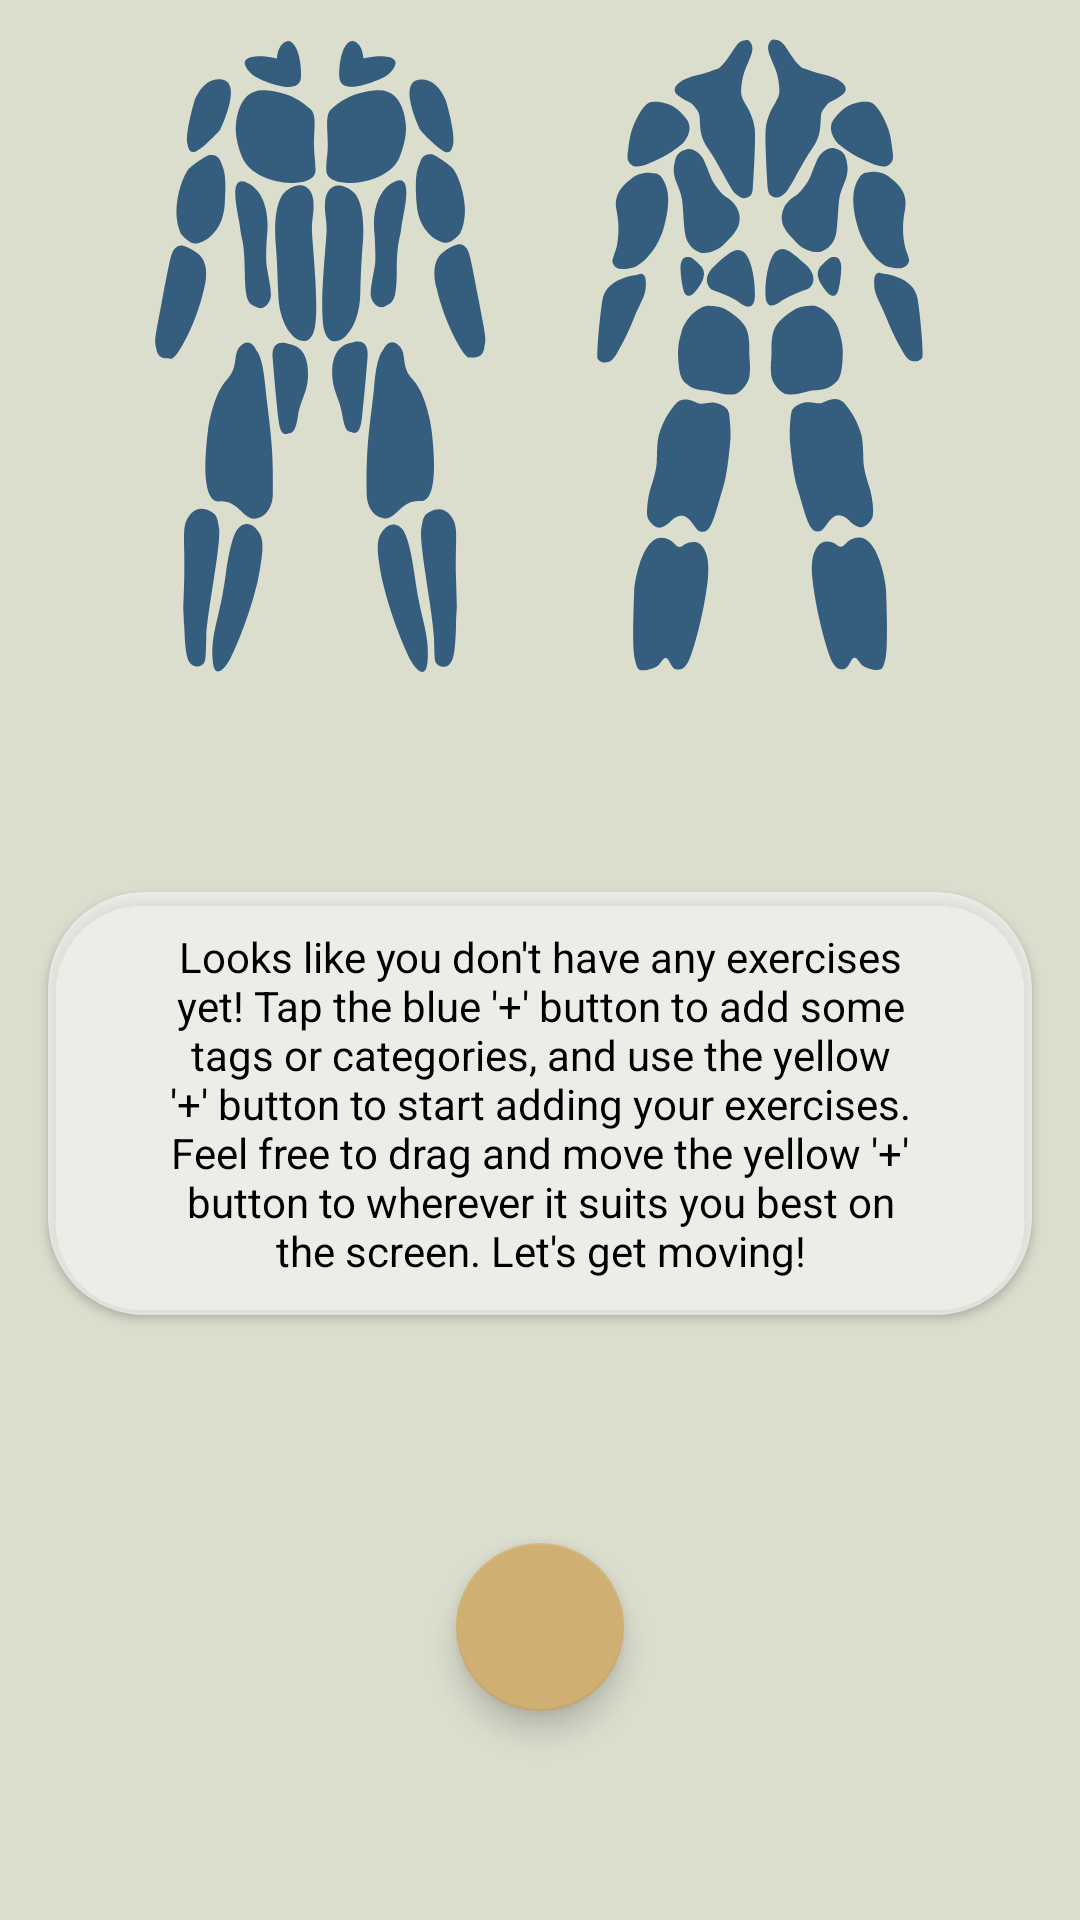

Here is an Android app screen rendered from its layout file. Give the layout XML and the strings, colors and styles it references.
<!-- AndroidManifest.xml: application theme Theme.TrainingTracker -->
<!-- res/layout/fragment_home.xml -->
<?xml version="1.0" encoding="utf-8"?>
<androidx.constraintlayout.widget.ConstraintLayout xmlns:android="http://schemas.android.com/apk/res/android"
    xmlns:app="http://schemas.android.com/apk/res-auto"
    xmlns:tools="http://schemas.android.com/tools"
    android:layout_width="match_parent"
    android:layout_height="match_parent"
    tools:context=".ui.home.HomeFragment">


    <androidx.constraintlayout.widget.ConstraintLayout
        android:id="@+id/muscleContainer"
        android:layout_width="match_parent"
        android:layout_height="wrap_content"
        android:layout_marginTop="8dp"
        app:layout_constraintBottom_toTopOf="@+id/filterBarContainer"
        app:layout_constraintEnd_toEndOf="parent"
        app:layout_constraintStart_toStartOf="parent"
        app:layout_constraintTop_toTopOf="parent">


        <androidx.constraintlayout.widget.Guideline
            android:id="@+id/middle"
            android:layout_width="match_parent"
            android:layout_height="match_parent"
            android:orientation="vertical"
            app:layout_constraintGuide_percent="0.5" />


        <LinearLayout
            android:id="@+id/frontMuscleContainer"
            android:layout_width="wrap_content"
            android:layout_height="match_parent"
            android:layout_gravity="center"
            android:orientation="vertical"
            app:layout_constraintBottom_toBottomOf="parent"
            app:layout_constraintEnd_toEndOf="@+id/middle"
            app:layout_constraintHorizontal_bias="0.75"
            app:layout_constraintStart_toStartOf="parent"
            app:layout_constraintTop_toTopOf="parent">

            <include
                android:id="@+id/muscle_front"
                layout="@layout/item_muscle_front"
                app:layout_constraintBottom_toBottomOf="parent"
                app:layout_constraintEnd_toEndOf="parent"
                app:layout_constraintStart_toStartOf="parent"
                app:layout_constraintTop_toTopOf="parent" />

        </LinearLayout>


        <LinearLayout
            android:id="@+id/backMuscleContainer"
            android:layout_width="wrap_content"
            android:layout_height="match_parent"
            android:layout_gravity="center"
            android:orientation="vertical"
            app:layout_constraintBottom_toBottomOf="parent"
            app:layout_constraintEnd_toEndOf="parent"
            app:layout_constraintHorizontal_bias="0.25"
            app:layout_constraintStart_toStartOf="@+id/middle"
            app:layout_constraintTop_toTopOf="parent">

            <include
                android:id="@+id/muscle_back"
                layout="@layout/item_muscle_back"
                app:layout_constraintBottom_toBottomOf="parent"
                app:layout_constraintEnd_toEndOf="parent"
                app:layout_constraintStart_toStartOf="parent"
                app:layout_constraintTop_toTopOf="parent" />

        </LinearLayout>


    </androidx.constraintlayout.widget.ConstraintLayout>

    <androidx.constraintlayout.widget.ConstraintLayout
        android:id="@+id/filterBarContainer"
        android:layout_width="match_parent"
        android:layout_height="wrap_content"
        android:layout_marginTop="-5pt"
        app:layout_constraintEnd_toEndOf="parent"
        app:layout_constraintStart_toStartOf="parent"
        app:layout_constraintTop_toBottomOf="@id/muscleContainer">

        <include
            android:id="@+id/filterBar"
            layout="@layout/item_tag_bar" />
    </androidx.constraintlayout.widget.ConstraintLayout>

    <androidx.recyclerview.widget.RecyclerView
        android:id="@+id/exerciseRecyclerView"
        android:layout_width="match_parent"
        android:layout_height="0dp"
        android:fadeScrollbars="true"
        android:orientation="horizontal"
        android:paddingHorizontal="3dp"
        android:paddingVertical="6dp"
        android:scrollbarThumbVertical="@drawable/style_scroll_bar_vertical"
        android:scrollbars="vertical"
        app:layout_constraintBottom_toBottomOf="parent"
        app:layout_constraintEnd_toEndOf="parent"
        app:layout_constraintHorizontal_bias="0.0"
        app:layout_constraintStart_toStartOf="parent"
        app:layout_constraintTop_toBottomOf="@+id/filterBarContainer"
        app:layout_constraintVertical_bias="0.0">

    </androidx.recyclerview.widget.RecyclerView>

    <com.google.android.material.floatingactionbutton.FloatingActionButton
        android:id="@+id/addCardButton"
        android:layout_width="wrap_content"
        android:layout_height="wrap_content"
        android:clickable="true"
        android:src="@drawable/baseline_add_circle_24"
        app:backgroundTint="?attr/colorPrimaryVariant"
        app:layout_constraintBottom_toBottomOf="parent"
        app:layout_constraintEnd_toEndOf="parent"
        app:layout_constraintHorizontal_bias="0.5"
        app:layout_constraintStart_toStartOf="parent"
        app:layout_constraintTop_toBottomOf="@id/filterBarContainer"
        app:layout_constraintVertical_bias="0.8" />

    <androidx.cardview.widget.CardView
        android:layout_width="match_parent"
        android:layout_height="wrap_content"
        android:layout_margin="16dp"
        app:cardBackgroundColor="@color/white_t"
        app:cardCornerRadius="32sp"
        app:layout_constraintBottom_toBottomOf="parent"
        app:layout_constraintEnd_toEndOf="parent"
        app:layout_constraintStart_toStartOf="parent"
        app:layout_constraintTop_toBottomOf="@id/filterBarContainer"
        app:layout_constraintVertical_bias="0.2">

        <TextView
            android:id="@+id/Home_DescriptionTextView"
            android:layout_width="match_parent"
            android:layout_height="wrap_content"
            android:layout_marginStart="30sp"
            android:layout_marginEnd="30sp"
            android:gravity="center"
            android:paddingHorizontal="6sp"
            android:paddingVertical="12sp"
            android:text="@string/home_description"
            android:textColor="@color/black"
            android:textSize="14sp" />
    </androidx.cardview.widget.CardView>

</androidx.constraintlayout.widget.ConstraintLayout>
<!-- res/layout/item_muscle_front.xml (included above) -->
<?xml version="1.0" encoding="utf-8"?>
<androidx.constraintlayout.widget.ConstraintLayout xmlns:android="http://schemas.android.com/apk/res/android"
    xmlns:app="http://schemas.android.com/apk/res-auto"
    android:layout_gravity="center"
    android:layout_width="wrap_content"
    android:layout_height="wrap_content">

    

    <ImageButton
        android:id="@+id/muscle_front_neck_traps"
        android:layout_width="27pt"
        android:layout_height="27pt"
        android:layout_marginTop="-8pt"
        android:background="@drawable/muscle_front_neck_traps_recovered"
        android:scaleType="fitCenter"
        app:layout_constraintStart_toStartOf="parent"
        app:layout_constraintHorizontal_bias="0.5"
        app:layout_constraintEnd_toEndOf="parent"
        app:layout_constraintTop_toTopOf="parent" />

    <ImageButton
        android:id="@+id/muscle_front_chest"
        android:layout_width="29pt"
        android:layout_height="29pt"
        android:layout_marginTop="4pt"
        android:background="@drawable/muscle_front_chest_recovered"
        android:scaleType="fitCenter"
        app:layout_constraintStart_toStartOf="parent"
        app:layout_constraintHorizontal_bias="0.5"
        app:layout_constraintEnd_toEndOf="parent"
        app:layout_constraintTop_toTopOf="parent" />

    <ImageButton
        android:id="@+id/muscle_front_shoulder"
        android:layout_width="45pt"
        android:layout_height="45pt"
        android:layout_marginTop="-9pt"
        android:background="@drawable/muscle_front_shoulder_recovered"
        android:scaleType="fitCenter"
        app:layout_constraintStart_toStartOf="parent"
        app:layout_constraintHorizontal_bias="0.5"
        app:layout_constraintEnd_toEndOf="parent"
        app:layout_constraintTop_toTopOf="parent" />

    <ImageButton
        android:id="@+id/muscle_front_biceps"
        android:layout_width="49pt"
        android:layout_height="46pt"
        android:layout_marginTop="5pt"
        android:background="@drawable/muscle_front_biceps_recovered"
        android:scaleType="fitCenter"
        app:layout_constraintStart_toStartOf="parent"
        app:layout_constraintHorizontal_bias="0.5"
        app:layout_constraintEnd_toEndOf="parent"
        app:layout_constraintTop_toTopOf="parent" />

    <ImageButton
        android:id="@+id/muscle_front_forearm"
        android:layout_width="55pt"
        android:layout_height="55pt"
        android:layout_marginTop="14pt"
        android:background="@drawable/muscle_front_forearm_recovered"
        android:scaleType="fitCenter"
        app:layout_constraintStart_toStartOf="parent"
        app:layout_constraintHorizontal_bias="0.5"
        app:layout_constraintEnd_toEndOf="parent"
        app:layout_constraintTop_toTopOf="parent" />


    <ImageButton
        android:id="@+id/muscle_front_abs"
        android:layout_width="27pt"
        android:layout_height="27pt"
        android:layout_marginTop="25pt"
        android:background="@drawable/muscle_front_abs_recovered"
        android:scaleType="fitCenter"
        app:layout_constraintStart_toStartOf="parent"
        app:layout_constraintHorizontal_bias="0.5"
        app:layout_constraintEnd_toEndOf="parent"
        app:layout_constraintTop_toTopOf="parent" />

    <ImageButton
        android:id="@+id/muscle_front_obliques"
        android:layout_width="30pt"
        android:layout_height="30pt"
        android:layout_marginTop="21pt"
        android:background="@drawable/muscle_front_obliques_recovered"
        android:scaleType="fitCenter"
        app:layout_constraintStart_toStartOf="parent"
        app:layout_constraintHorizontal_bias="0.5"
        app:layout_constraintEnd_toEndOf="parent"
        app:layout_constraintTop_toTopOf="parent" />


    <ImageButton
        android:id="@+id/muscle_front_inner_thigh"
        android:background="@drawable/muscle_front_inner_thigh_recovered"
        android:layout_width="17pt"
        android:layout_height="19pt"
        android:layout_marginTop="49pt"
        android:scaleType="fitCenter"
        app:layout_constraintStart_toStartOf="parent"
        app:layout_constraintHorizontal_bias="0.5"
        app:layout_constraintEnd_toEndOf="parent"
        app:layout_constraintTop_toTopOf="parent" />


    <ImageButton
        android:id="@+id/muscle_front_quadriceps"
        android:background="@drawable/muscle_front_quadriceps_recovered"
        android:layout_width="40pt"
        android:layout_height="40pt"
        android:layout_marginTop="47pt"
        android:scaleType="fitCenter"
        app:layout_constraintStart_toStartOf="parent"
        app:layout_constraintHorizontal_bias="0.5"
        app:layout_constraintEnd_toEndOf="parent"
        app:layout_constraintTop_toTopOf="parent" />


    <ImageButton
        android:id="@+id/muscle_front_calves"
        android:layout_width="48pt"
        android:layout_height="48pt"
        android:layout_marginTop="67pt"
        android:background="@drawable/muscle_front_calves_recovered"
        android:scaleType="fitCenter"
        app:layout_constraintStart_toStartOf="parent"
        app:layout_constraintHorizontal_bias="0.5"
        app:layout_constraintEnd_toEndOf="parent"
        app:layout_constraintTop_toTopOf="parent" />

</androidx.constraintlayout.widget.ConstraintLayout>
<!-- res/layout/item_muscle_back.xml (included above) -->
<?xml version="1.0" encoding="utf-8"?>
<androidx.constraintlayout.widget.ConstraintLayout xmlns:android="http://schemas.android.com/apk/res/android"
    xmlns:app="http://schemas.android.com/apk/res-auto"
    android:layout_gravity="center"
    android:layout_width="wrap_content"
    android:layout_height="wrap_content">

    <ImageButton
        android:id="@+id/muscle_back_neck_traps"
        android:background="@drawable/muscle_back_neck_traps_recovered"
        android:layout_width="30pt"
        android:layout_height="30pt"
        android:layout_marginTop="0dp"
        android:scaleType="fitCenter"
        app:layout_constraintStart_toStartOf="parent"
        app:layout_constraintHorizontal_bias="0.5"
        app:layout_constraintEnd_toEndOf="parent"
        app:layout_constraintTop_toTopOf="parent" />

    <ImageButton
        android:id="@+id/muscle_back_shoulder"
        android:background="@drawable/muscle_back_shoulder_recovered"
        android:layout_width="45pt"
        android:layout_height="45pt"
        android:layout_marginTop="0dp"
        android:scaleType="fitCenter"
        app:layout_constraintStart_toStartOf="parent"
        app:layout_constraintHorizontal_bias="0.5"
        app:layout_constraintEnd_toEndOf="parent"
        app:layout_constraintTop_toTopOf="parent" />

    <ImageButton
        android:id="@+id/muscle_back_triceps"
        android:background="@drawable/muscle_back_triceps_recovered"
        android:layout_width="50pt"
        android:layout_height="50pt"
        android:layout_marginTop="4pt"
        android:scaleType="fitCenter"
        app:layout_constraintStart_toStartOf="parent"
        app:layout_constraintHorizontal_bias="0.5"
        app:layout_constraintEnd_toEndOf="parent"
        app:layout_constraintTop_toTopOf="parent" />


    <ImageButton
        android:id="@+id/muscle_back_forearm"
        android:background="@drawable/muscle_back_forearm_recovered"
        android:layout_width="55pt"
        android:layout_height="55pt"
        android:layout_marginTop="21pt"
        android:scaleType="fitCenter"
        app:layout_constraintStart_toStartOf="parent"
        app:layout_constraintHorizontal_bias="0.5"
        app:layout_constraintEnd_toEndOf="parent"
        app:layout_constraintTop_toTopOf="parent" />

    <ImageButton
        android:id="@+id/muscle_back_upper_back"
        android:background="@drawable/muscle_back_upper_back_recovered"
        android:layout_width="30pt"
        android:layout_height="30pt"
        android:layout_marginTop="13pt"
        android:scaleType="fitCenter"
        app:layout_constraintStart_toStartOf="parent"
        app:layout_constraintHorizontal_bias="0.5"
        app:layout_constraintEnd_toEndOf="parent"
        app:layout_constraintTop_toTopOf="parent" />

    <ImageButton
        android:id="@+id/muscle_back_lower_back"
        android:background="@drawable/muscle_back_lower_back_recovered"
        android:layout_width="18pt"
        android:layout_height="20pt"
        android:layout_marginTop="30pt"
        android:scaleType="fitCenter"
        app:layout_constraintStart_toStartOf="parent"
        app:layout_constraintHorizontal_bias="0.5"
        app:layout_constraintEnd_toEndOf="parent"
        app:layout_constraintTop_toTopOf="parent" />

    <ImageButton
        android:id="@+id/muscle_back_obliques"
        android:background="@drawable/muscle_back_obliques_recovered"
        android:layout_width="27pt"
        android:layout_height="27pt"
        android:layout_marginTop="27pt"
        android:scaleType="fitCenter"
        app:layout_constraintStart_toStartOf="parent"
        app:layout_constraintHorizontal_bias="0.5"
        app:layout_constraintEnd_toEndOf="parent"
        app:layout_constraintTop_toTopOf="parent" />

    <ImageButton
        android:id="@+id/muscle_back_glutes_buttocks"
        android:background="@drawable/muscle_back_glutes_buttocks_recovered"
        android:layout_width="28pt"
        android:layout_height="28pt"
        android:layout_marginTop="38pt"
        android:scaleType="fitCenter"
        app:layout_constraintStart_toStartOf="parent"
        app:layout_constraintHorizontal_bias="0.5"
        app:layout_constraintEnd_toEndOf="parent"
        app:layout_constraintTop_toTopOf="parent" />

    <ImageButton
        android:id="@+id/muscle_back_hamstrings"
        android:background="@drawable/muscle_back_hamstrings_recovered"
        android:layout_width="40pt"
        android:layout_height="40pt"
        android:layout_marginTop="49pt"
        android:scaleType="fitCenter"
        app:layout_constraintStart_toStartOf="parent"
        app:layout_constraintHorizontal_bias="0.5"
        app:layout_constraintEnd_toEndOf="parent"
        app:layout_constraintTop_toTopOf="parent" />

    <ImageButton
        android:id="@+id/muscle_back_calves"
        android:background="@drawable/muscle_back_calves_recovered"
        android:layout_width="44pt"
        android:layout_height="45pt"
        android:layout_marginTop="69pt"
        android:scaleType="fitCenter"
        app:layout_constraintStart_toStartOf="parent"
        app:layout_constraintHorizontal_bias="0.5"
        app:layout_constraintEnd_toEndOf="parent"
        app:layout_constraintTop_toTopOf="parent" />


</androidx.constraintlayout.widget.ConstraintLayout>
<!-- res/layout/item_tag_bar.xml (included above) -->
<?xml version="1.0" encoding="utf-8"?>
<androidx.constraintlayout.widget.ConstraintLayout xmlns:android="http://schemas.android.com/apk/res/android"
    xmlns:app="http://schemas.android.com/apk/res-auto"
    android:layout_width="match_parent"
    android:layout_height="wrap_content"
    android:background="?attr/colorPrimaryVariant">

    <androidx.recyclerview.widget.RecyclerView
        android:id="@+id/tagRecyclerView"
        android:layout_width="match_parent"
        android:layout_height="wrap_content"
        android:orientation="horizontal"
        android:paddingHorizontal="3dp"
        app:layout_constraintTop_toTopOf="parent"
        app:layout_constraintBottom_toBottomOf="parent"
        app:layout_constraintStart_toStartOf="parent"
        app:layout_constraintEnd_toEndOf="parent"
        app:layoutManager="androidx.recyclerview.widget.LinearLayoutManager" />

</androidx.constraintlayout.widget.ConstraintLayout>
<!-- resources referenced by this layout -->
<resources>
  <color name="black">#FF000000</color>
  <color name="white_t">#A8FBFBFB</color>
  <!-- drawable muscle_front_neck_traps_recovered (drawable) -->
  <vector xmlns:android="http://schemas.android.com/apk/res/android"
      android:width="30dp"
      android:height="30dp"
      android:viewportWidth="30"
      android:viewportHeight="30">
      <path
          android:pathData="m7.186,14.626c0,0 0,-2.287 1.561,-3.012 1.561,-0.726 2.867,2.541 2.758,6.279 -0.109,3.738 -6.751,0.762 -7.404,0.436C3.448,18.002 2.25,17.53 1.524,16.006 0.798,14.481 2.903,13.755 7.186,14.626Z"
          android:fillColor="?attr/colorPrimary" />
  
      <path
          android:pathData="m22.697,14.594c0,0 0,-2.287 -1.561,-3.012 -1.561,-0.726 -2.867,2.541 -2.758,6.279 0.109,3.738 6.751,0.762 7.404,0.436 0.653,-0.327 1.851,-0.798 2.577,-2.323 0.726,-1.524 -1.379,-2.25 -5.662,-1.379z"
          android:fillColor="?attr/colorPrimary" />
  </vector>
  <!-- drawable muscle_front_shoulder_recovered (drawable) -->
  <vector xmlns:android="http://schemas.android.com/apk/res/android"
      android:width="30dp"
      android:height="30dp"
      android:viewportWidth="30"
      android:viewportHeight="30">
      <path
          android:pathData="m25.787,17.185c0,0 -2.341,-4.845 -0.254,-5.317 2.087,-0.472 3.049,2.214 3.049,2.214 0,0 1.016,3.375 0.798,4.646 -0.218,1.27 -0.708,1.234 -2.051,0.036 -1.343,-1.198 -1.542,-1.579 -1.542,-1.579z"
          android:fillColor="?attr/colorPrimary" />
      <path
          android:pathData="m4.271,17.159c0,0 2.341,-4.845 0.254,-5.317 -2.087,-0.472 -3.049,2.214 -3.049,2.214 0,0 -1.016,3.375 -0.798,4.646 0.218,1.27 0.708,1.234 2.051,0.036 1.343,-1.198 1.542,-1.579 1.542,-1.579z"
          android:fillColor="?attr/colorPrimary" />
  </vector>
  <!-- drawable style_scroll_bar_vertical (drawable) -->
  <shape xmlns:android="http://schemas.android.com/apk/res/android">
      <solid android:color="?attr/colorPrimaryVariant" />
      <corners android:radius="2dp" />
      <size
          android:width="4dp"
          android:height="48dp" />
  </shape>
  <string name="home_description">
          Looks like you don\'t have any exercises yet! Tap the blue \'+\' button to add some tags or categories, and use the yellow \'+\' button to start adding your exercises. Feel free to drag and move the yellow \'+\' button to wherever it suits you best on the screen. Let\'s get moving!
      </string>
  <style name="Theme.TrainingTracker" parent="Theme.MaterialComponents.DayNight.DarkActionBar">
          
          <item name="colorPrimary">@color/turquoise</item>
          <item name="colorSecondary">@color/brighter_turquoise</item>
          <item name="colorPrimaryVariant">@color/cafeLatte</item>
          <item name="colorOnPrimary">@color/damp</item>
          <item name="colorOnBackground">@color/white</item>
          <item name="android:windowBackground">@color/damp</item>
          <item name="colorOnSurface">@color/grey</item>
          <item name="colorOnSecondary">@color/black</item>
  
          <item name="buttonStyle">?attr/colorPrimaryVariant</item>
      </style>
  <color name="turquoise">#FF355D7E</color>
  <color name="brighter_turquoise">#FF4C7EA8</color>
  <color name="cafeLatte">#FFD0AF72</color>
  <color name="damp">#FFDBDDCD</color>
  <color name="white">#FFFFFFFF</color>
  <color name="grey">#FF7E7E7E</color>
</resources>
